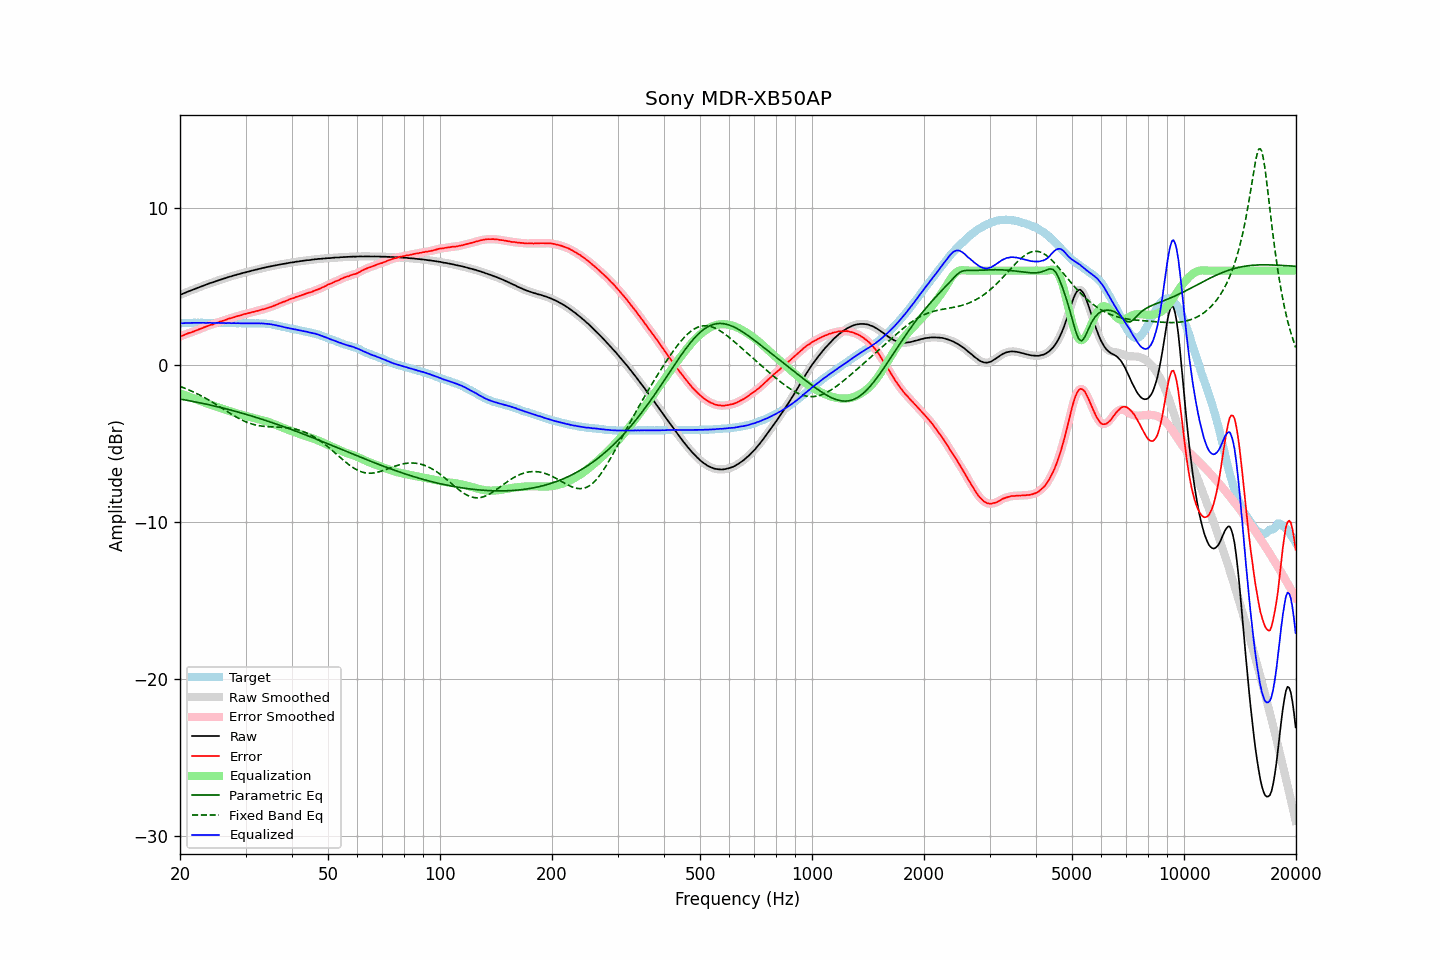

Data behind this chart, as committed beside it:
frequency, raw, error, smoothed, error_smoothed, equalization, parametric_eq, fixed_band_eq, equalized_raw, equalized_smoothed, target
20.00, 4.46, 1.81, 4.46, 1.81, -1.81, -2.17, -1.37, 2.65, 2.65, 2.65
20.20, 4.50, 1.85, 4.50, 1.85, -1.85, -2.19, -1.41, 2.65, 2.65, 2.65
20.40, 4.54, 1.88, 4.54, 1.89, -1.89, -2.21, -1.45, 2.65, 2.66, 2.66
20.61, 4.59, 1.93, 4.58, 1.93, -1.92, -2.23, -1.49, 2.66, 2.66, 2.66
20.81, 4.63, 1.97, 4.63, 1.97, -1.96, -2.25, -1.53, 2.67, 2.67, 2.66
21.02, 4.67, 2.01, 4.67, 2.01, -2.00, -2.27, -1.57, 2.67, 2.67, 2.66
21.23, 4.71, 2.04, 4.71, 2.04, -2.04, -2.29, -1.62, 2.67, 2.67, 2.67
21.44, 4.75, 2.07, 4.75, 2.07, -2.08, -2.31, -1.66, 2.67, 2.67, 2.68
21.66, 4.79, 2.11, 4.79, 2.11, -2.11, -2.33, -1.71, 2.67, 2.67, 2.68
21.87, 4.83, 2.14, 4.83, 2.15, -2.15, -2.35, -1.76, 2.68, 2.68, 2.69
22.09, 4.87, 2.19, 4.87, 2.19, -2.19, -2.37, -1.80, 2.68, 2.68, 2.68
22.31, 4.91, 2.22, 4.91, 2.23, -2.23, -2.39, -1.86, 2.68, 2.68, 2.68
22.54, 4.95, 2.27, 4.95, 2.27, -2.27, -2.41, -1.91, 2.68, 2.68, 2.67
22.76, 4.99, 2.31, 4.99, 2.31, -2.31, -2.43, -1.96, 2.68, 2.68, 2.68
22.99, 5.03, 2.35, 5.03, 2.35, -2.35, -2.45, -2.01, 2.68, 2.68, 2.68
23.22, 5.07, 2.40, 5.06, 2.39, -2.39, -2.47, -2.07, 2.68, 2.67, 2.67
23.45, 5.10, 2.43, 5.10, 2.43, -2.43, -2.49, -2.13, 2.67, 2.67, 2.67
23.69, 5.14, 2.47, 5.14, 2.47, -2.47, -2.52, -2.19, 2.67, 2.68, 2.67
23.92, 5.18, 2.51, 5.18, 2.51, -2.50, -2.54, -2.24, 2.68, 2.67, 2.67
24.16, 5.22, 2.55, 5.21, 2.54, -2.54, -2.56, -2.30, 2.68, 2.67, 2.67
24.40, 5.24, 2.56, 5.25, 2.57, -2.58, -2.59, -2.37, 2.66, 2.67, 2.68
24.65, 5.28, 2.60, 5.28, 2.60, -2.61, -2.61, -2.43, 2.67, 2.67, 2.68
24.89, 5.32, 2.64, 5.31, 2.64, -2.65, -2.63, -2.49, 2.67, 2.67, 2.68
25.14, 5.35, 2.68, 5.35, 2.68, -2.68, -2.66, -2.56, 2.67, 2.67, 2.67
25.39, 5.39, 2.72, 5.39, 2.72, -2.72, -2.68, -2.62, 2.67, 2.67, 2.66
25.65, 5.42, 2.76, 5.42, 2.76, -2.75, -2.71, -2.68, 2.67, 2.67, 2.66
25.91, 5.45, 2.79, 5.45, 2.79, -2.79, -2.73, -2.75, 2.66, 2.67, 2.66
26.16, 5.49, 2.82, 5.48, 2.82, -2.82, -2.76, -2.82, 2.67, 2.66, 2.67
26.43, 5.52, 2.85, 5.52, 2.85, -2.86, -2.78, -2.88, 2.66, 2.66, 2.67
26.69, 5.55, 2.89, 5.55, 2.89, -2.89, -2.81, -2.95, 2.66, 2.66, 2.66
26.96, 5.59, 2.93, 5.58, 2.93, -2.92, -2.84, -3.01, 2.67, 2.66, 2.66
27.23, 5.62, 2.96, 5.61, 2.96, -2.95, -2.86, -3.07, 2.66, 2.66, 2.66
27.50, 5.64, 2.98, 5.65, 2.99, -2.99, -2.89, -3.14, 2.65, 2.66, 2.65
27.77, 5.68, 3.02, 5.67, 3.01, -3.02, -2.92, -3.20, 2.66, 2.66, 2.66
28.05, 5.71, 3.05, 5.71, 3.05, -3.05, -2.95, -3.26, 2.66, 2.66, 2.66
28.33, 5.73, 3.08, 5.74, 3.08, -3.08, -2.97, -3.32, 2.65, 2.66, 2.65
28.62, 5.77, 3.12, 5.76, 3.11, -3.11, -3.00, -3.38, 2.66, 2.65, 2.65
28.90, 5.79, 3.13, 5.79, 3.14, -3.14, -3.03, -3.43, 2.65, 2.65, 2.66
29.19, 5.82, 3.16, 5.82, 3.17, -3.17, -3.06, -3.48, 2.65, 2.65, 2.66
29.48, 5.85, 3.20, 5.85, 3.20, -3.20, -3.09, -3.53, 2.65, 2.65, 2.64
29.78, 5.88, 3.24, 5.88, 3.23, -3.23, -3.12, -3.58, 2.65, 2.65, 2.64
30.08, 5.90, 3.25, 5.90, 3.26, -3.25, -3.15, -3.62, 2.64, 2.65, 2.65
30.38, 5.93, 3.29, 5.93, 3.28, -3.28, -3.18, -3.67, 2.65, 2.64, 2.64
30.68, 5.95, 3.30, 5.95, 3.31, -3.31, -3.21, -3.70, 2.64, 2.64, 2.65
30.99, 5.98, 3.33, 5.98, 3.33, -3.34, -3.24, -3.74, 2.64, 2.64, 2.64
31.30, 6.01, 3.37, 6.00, 3.36, -3.36, -3.27, -3.77, 2.65, 2.64, 2.64
31.61, 6.03, 3.38, 6.03, 3.39, -3.39, -3.30, -3.80, 2.64, 2.64, 2.65
31.93, 6.06, 3.42, 6.06, 3.41, -3.41, -3.33, -3.83, 2.65, 2.64, 2.64
32.24, 6.08, 3.43, 6.08, 3.44, -3.44, -3.36, -3.85, 2.64, 2.64, 2.64
32.57, 6.11, 3.47, 6.11, 3.47, -3.46, -3.40, -3.87, 2.64, 2.64, 2.64
32.89, 6.13, 3.49, 6.13, 3.49, -3.49, -3.43, -3.89, 2.64, 2.64, 2.64
33.22, 6.16, 3.52, 6.16, 3.52, -3.52, -3.46, -3.90, 2.64, 2.64, 2.64
33.55, 6.18, 3.54, 6.18, 3.54, -3.55, -3.50, -3.91, 2.63, 2.63, 2.63
33.89, 6.20, 3.57, 6.20, 3.57, -3.57, -3.53, -3.92, 2.62, 2.63, 2.63
34.23, 6.23, 3.61, 6.22, 3.61, -3.61, -3.56, -3.93, 2.62, 2.62, 2.62
34.57, 6.25, 3.64, 6.25, 3.64, -3.64, -3.60, -3.94, 2.61, 2.61, 2.61
34.92, 6.27, 3.68, 6.27, 3.67, -3.67, -3.63, -3.94, 2.59, 2.60, 2.59
35.27, 6.29, 3.70, 6.29, 3.71, -3.71, -3.67, -3.95, 2.58, 2.58, 2.59
35.62, 6.31, 3.75, 6.31, 3.75, -3.75, -3.70, -3.95, 2.56, 2.56, 2.56
35.97, 6.33, 3.79, 6.33, 3.79, -3.79, -3.74, -3.95, 2.54, 2.54, 2.54
... 635 more rows
